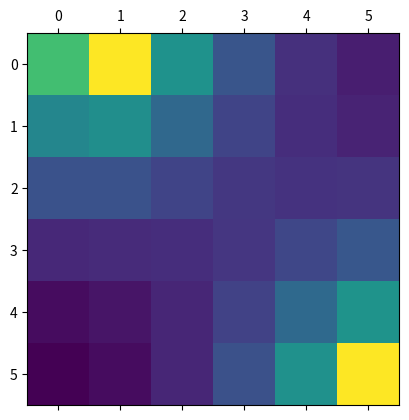
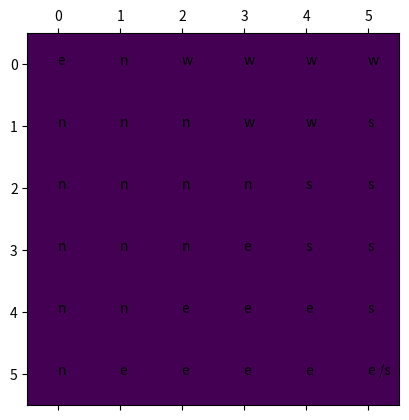

Reproduce these figures in Python, in order.
import numpy as np
import matplotlib.pyplot as plt

gridWorld = np.zeros((6, 6))
tmp = np.zeros((6, 6))
theta = 0.01

if_convergence = False
while not if_convergence:
    delta = 0
    for i in range(6):
        for j in range(6):
            if (i == 0 and j == 1) or (i == 5 and j == 5):
                continue
            else:
                # i--
                gridW = gridWorld[i][j-1] - 1 if j > 0 else gridWorld[i][j] - 1
                # i++
                gridE = gridWorld[i][j+1] - 1 if j < 5 else gridWorld[i][j] - 1
                # j--
                gridN = gridWorld[i-1][j] - 1 if i > 0 else gridWorld[i][j] - 1
                # j++
                gridS = gridWorld[i+1][j] - 1 if i < 5 else gridWorld[i][j] - 1
                tmp[i][j] = 0.25 * (gridS + gridN + gridE + gridW)
                delta = max(delta, abs(tmp[i][j] - gridWorld[i][j]))
                gridWorld[i][j] = tmp[i][j]
    print(delta)
    if_convergence = True if (delta < theta) else False

print(gridWorld)
plt.matshow(gridWorld)
plt.show()
mat = [[1, 1, 1, 1, 1, 1], [1, 1, 1, 1, 1, 1], [1, 1, 1, 1, 1, 1], [1, 1, 1, 1, 1, 1], [1, 1, 1, 1, 1, 1],
       [1, 1, 1, 1, 1, 1]]
plt.matshow(mat)
for i in range(6):
    for j in range(6):
        west = gridWorld[i][j-1] - gridWorld[i][j] if (j > 0) else 0
        east = gridWorld[i][j+1] - gridWorld[i][j] if (j < 5) else 0
        north = gridWorld[i-1][j] - gridWorld[i][j] if (i > 0) else 0
        south = gridWorld[i+1][j] - gridWorld[i][j] if (i < 5) else 0
        go = ""
        max_n = max(west, east, south, north)
        if west == max_n:
            go += "w /"
        if east == max_n:
            go += "e /"
        if south == max_n:
            go += "s /"
        if north == max_n:
            go += "n /"
        go = go[:-1]
        plt.text(x=j, y=i, s=go)
plt.show()
